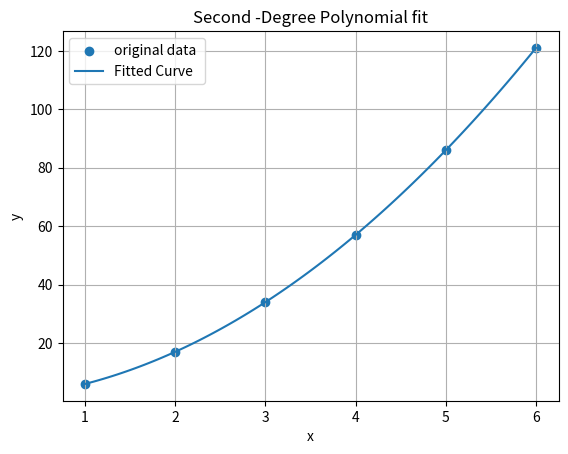

Write the Python code that produced this figure.
import numpy as np
import matplotlib.pyplot as plt
from scipy.optimize import curve_fit

#given data
x=np.array([1,2,3,4,5,6])
y=np.array([6,17,34,57,86,121])

#define second degree polynomial
def polynomial(x,a,b,c):
    return a*x**2+ b*x +c
#fit the polynomial 
coefficients,covariance=curve_fit(polynomial,x,y)
a,b,c=coefficients

#dislay coefficients
print("Estimated polynomail coefficients : ")
print("a=",a)
print("b=",b)
print("c=",c)

print("\n Fitted polynomial: ")
print(f"y={a:.2f}x^2+{b:.2f}x+{c:.2f}")

#generate point for fitted curve 
x_fit= np.linspace(1,6,100)
y_fit=polynomial(x_fit,a,b,c)
#plot original data points
plt.scatter(x,y,label="original data ")
plt.plot(x_fit,y_fit,label="Fitted Curve ")
plt.xlabel("x")
plt.ylabel("y")
plt.title("Second -Degree Polynomial fit")
plt.legend()
plt.grid(True)
plt.show()
